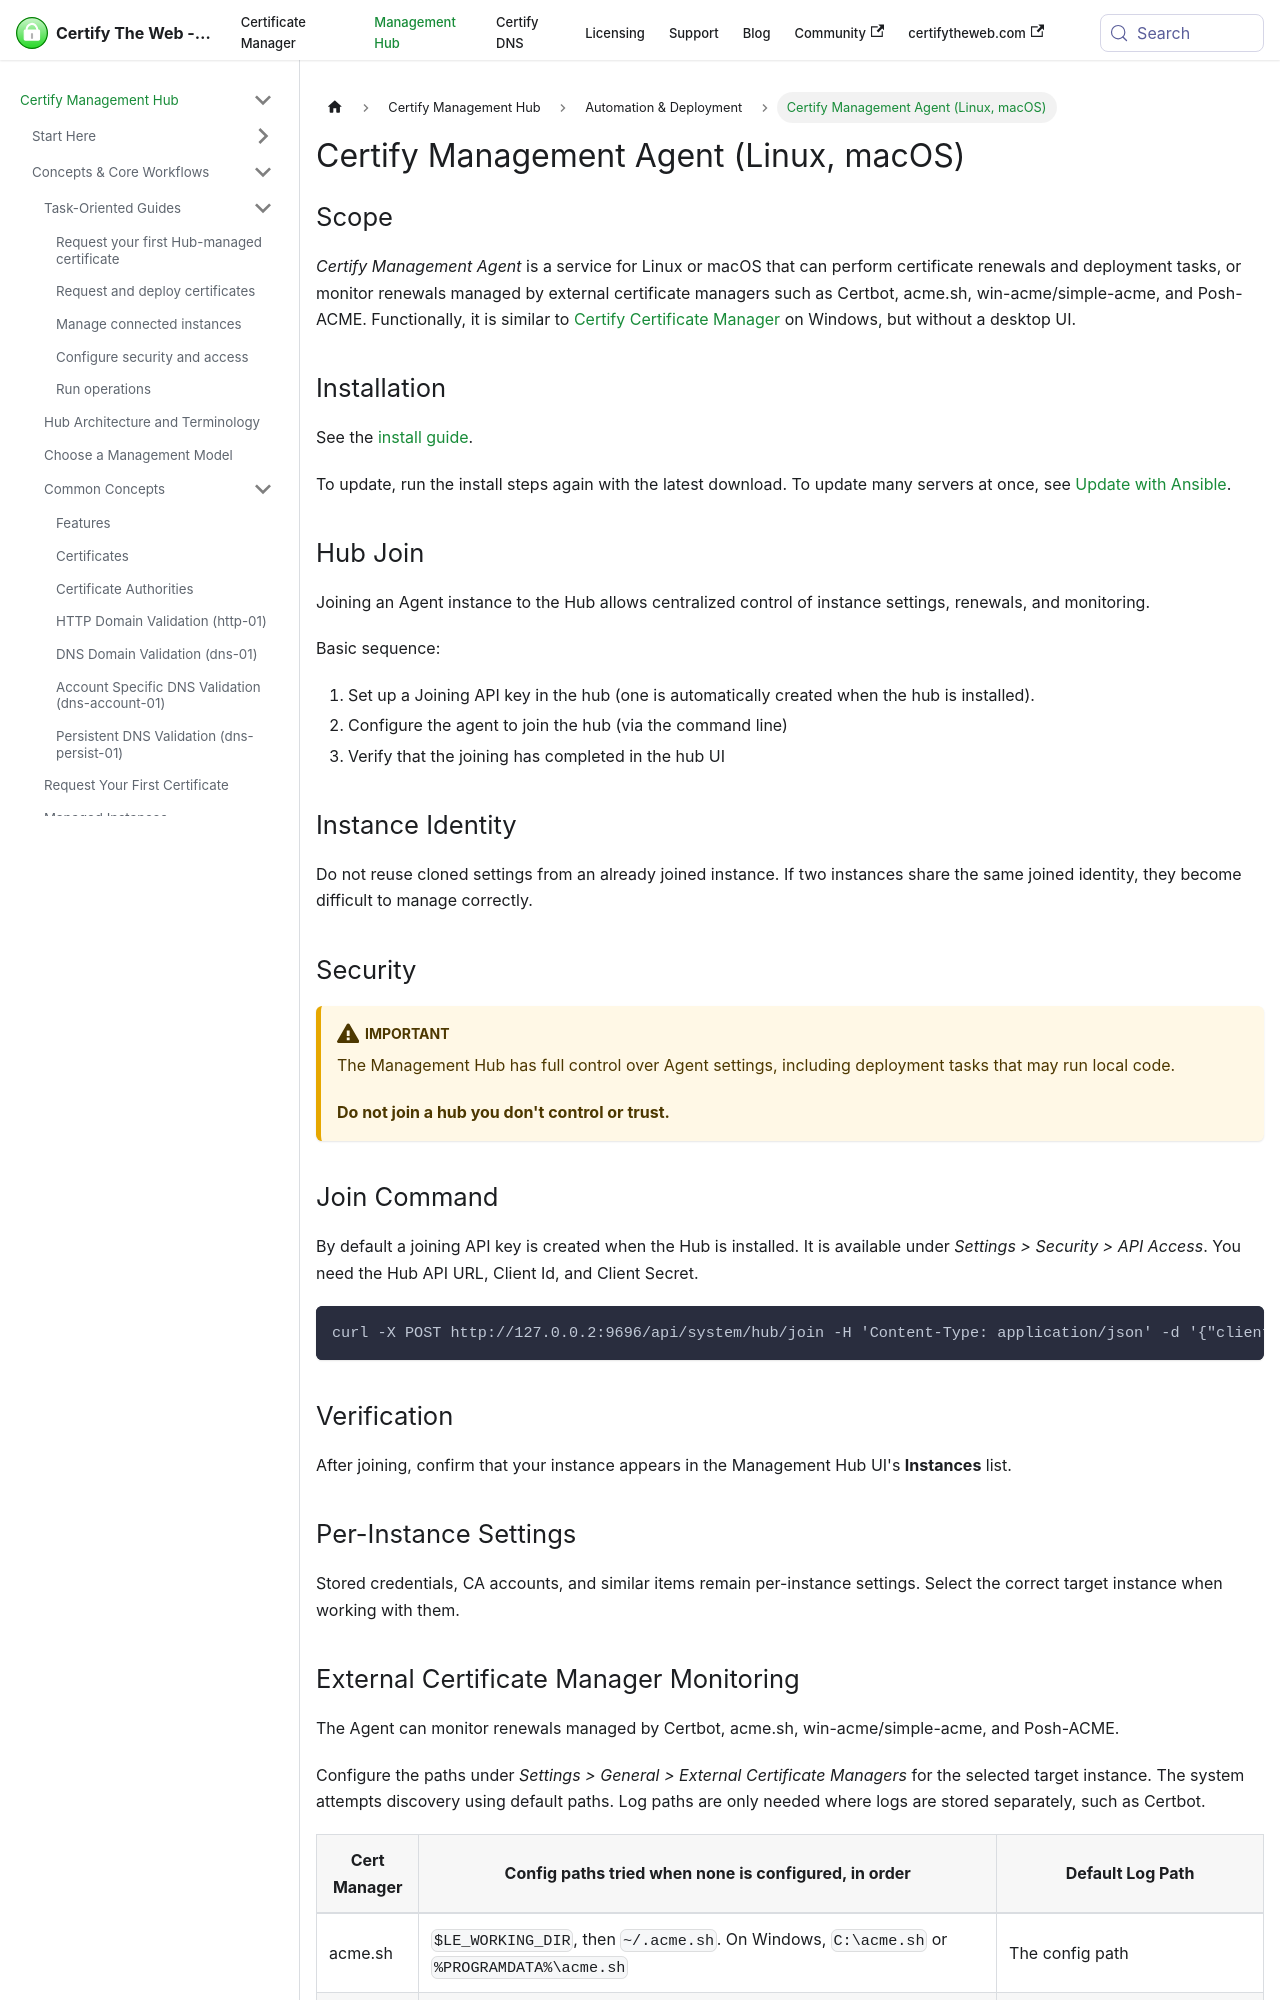

repository: webprofusion/certify-docs · page: docs/hub/guides/agent/index.html · generator: docusaurus

---
title: Certify Management Agent (Linux, macOS)
---

## Scope

*Certify Management Agent* is a service for Linux or macOS that can perform certificate renewals and deployment tasks, or monitor renewals managed by external certificate managers such as Certbot, acme.sh, win-acme/simple-acme, and Posh-ACME. Functionally, it is similar to [Certify Certificate Manager](ccm.md) on Windows, but without a desktop UI.

## Installation

See the [install guide](../installation/linux#certify-management-agent).

To update, run the install steps again with the latest download. To update many servers at once, see [Update with Ansible](../../guides/ansible-update.md).

## Hub Join

Joining an Agent instance to the Hub allows centralized control of instance settings, renewals, and monitoring.

Basic sequence:

1. Set up a Joining API key in the hub (one is automatically created when the hub is installed).
2. Configure the agent to join the hub (via the command line)
3. Verify that the joining has completed in the hub UI

## Instance Identity

Do not reuse cloned settings from an already joined instance. If two instances share the same joined identity, they become difficult to manage correctly.

## Security

:::warning Important

The Management Hub has full control over Agent settings, including deployment tasks that may run local code.

 **Do not join a hub you don't control or trust.**

 :::

## Join Command

By default a joining API key is created when the Hub is installed. It is available under *Settings > Security > API Access*. You need the Hub API URL, Client Id, and Client Secret.

```
curl -X POST http://127.0.0.2:9696/api/system/hub/join -H 'Content-Type: application/json' -d '{"clientId":"managedinstance_sp_01","secret":"<secret>","url":"<hub url>"}'
```

## Verification

After joining, confirm that your instance appears in the Management Hub UI's **Instances** list.

## Per-Instance Settings

Stored credentials, CA accounts, and similar items remain per-instance settings. Select the correct target instance when working with them.
